Run: headless pygame with SDL's dummy video driver; simulated clock (each Clock.tick advances the game by its frame time, no real sleeping); random seed 0; keys injected as events and as key.get_pressed() state; no mouse input.
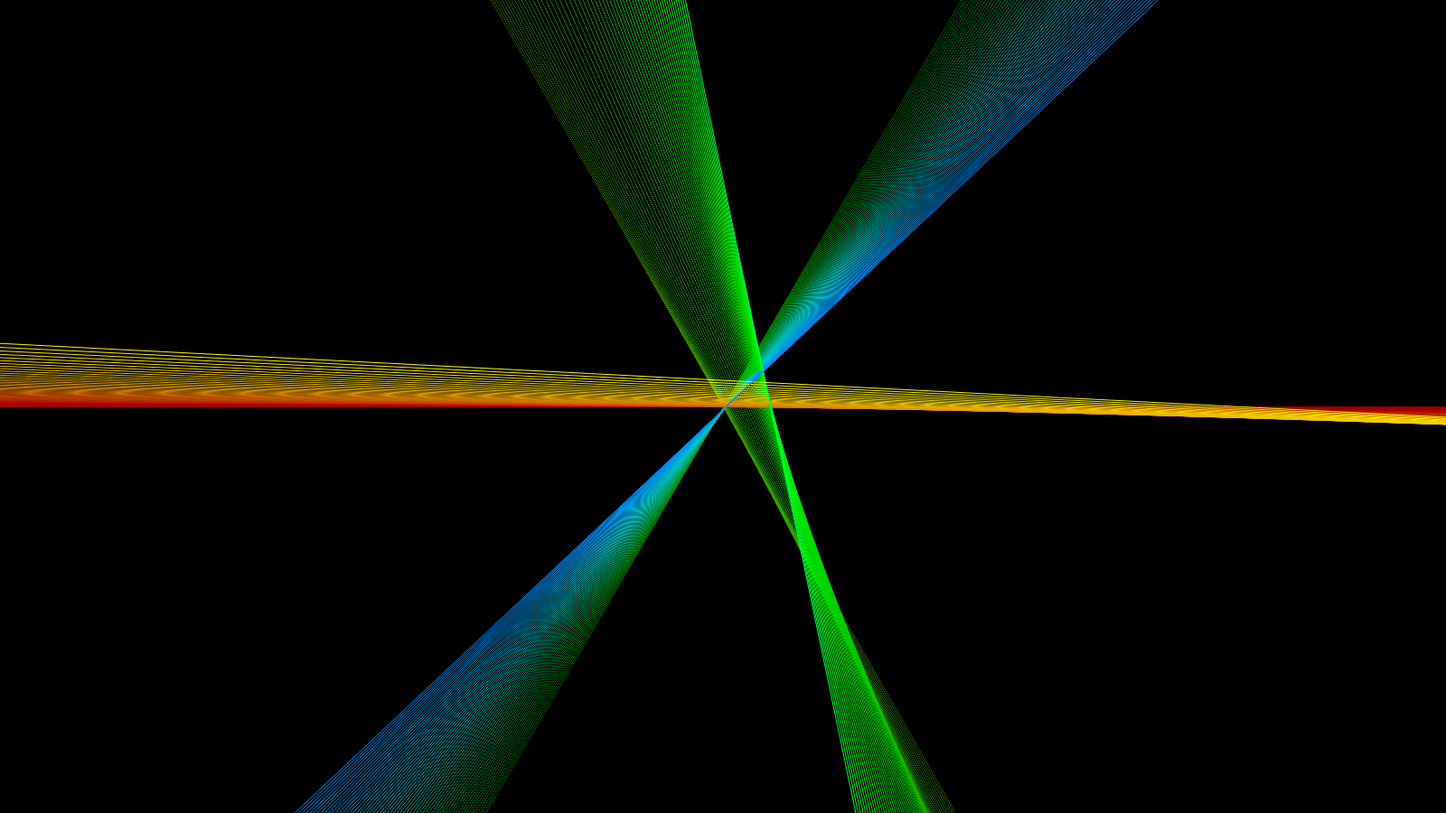
Frame 1 of 4 · flips 1–60 · no input
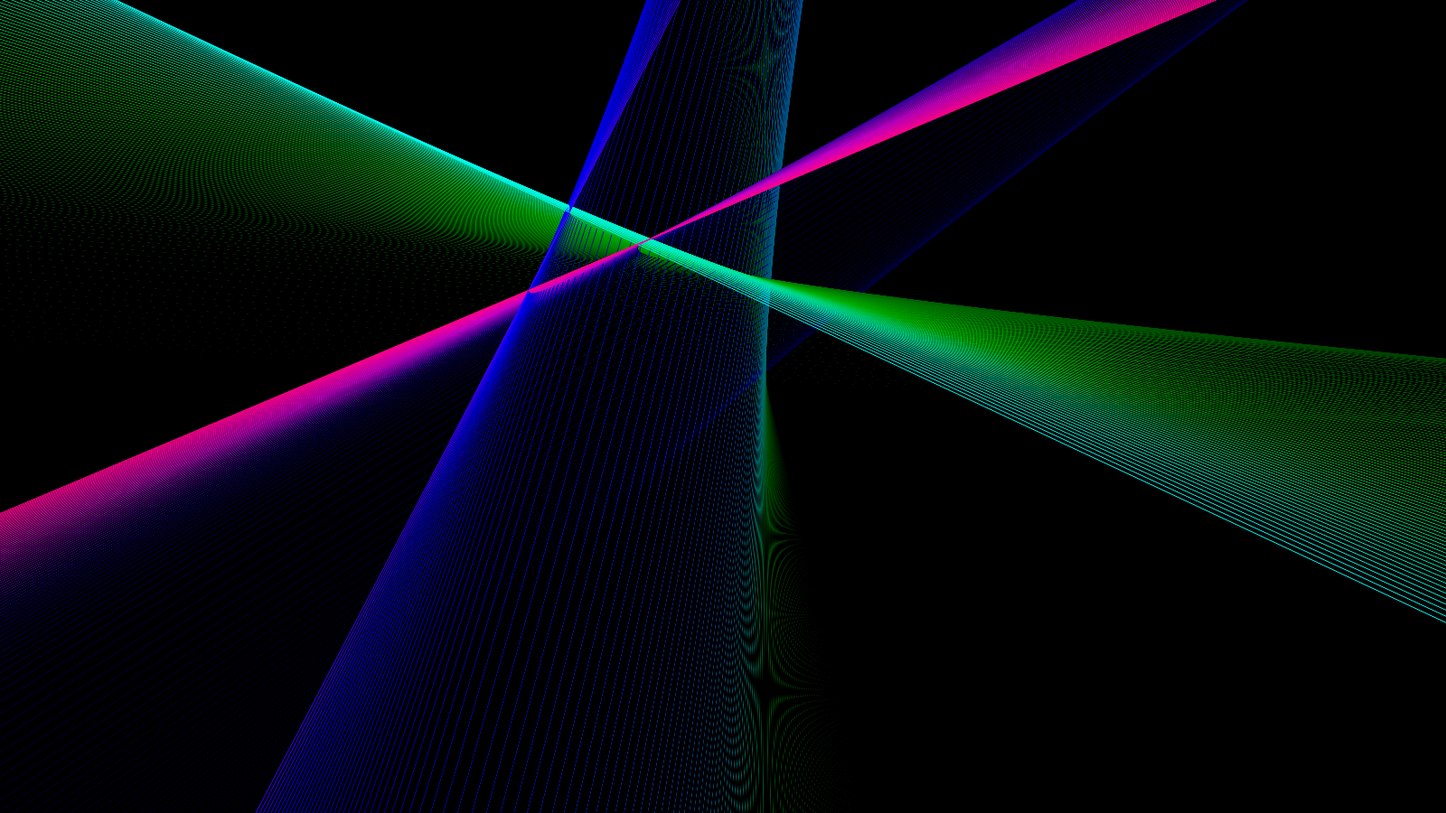
Frame 2 of 4 · flips 61–180 · tapped SPACE, RETURN · held RIGHT (→), D
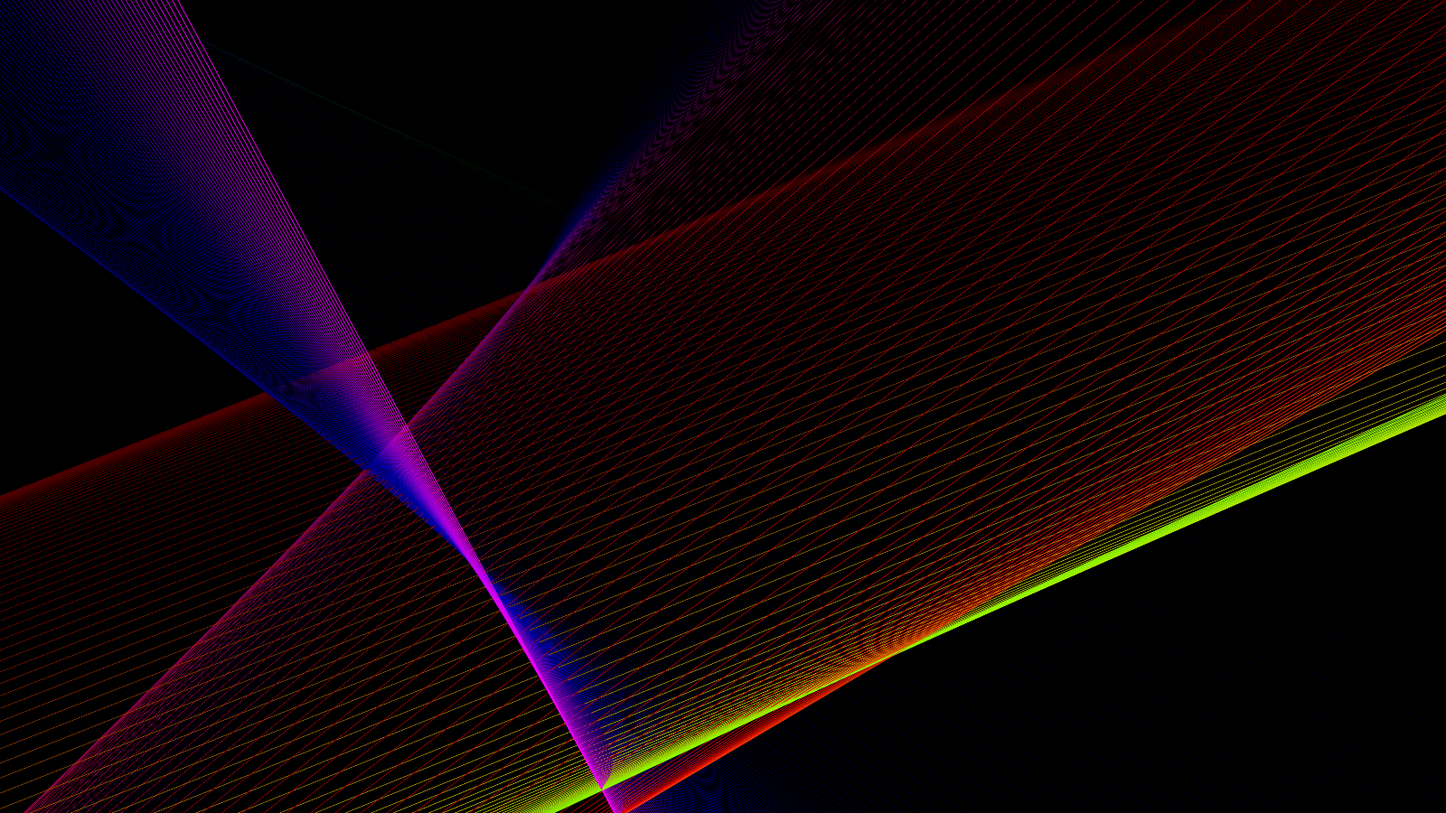
Frame 3 of 4 · flips 181–300 · held DOWN (↓), S
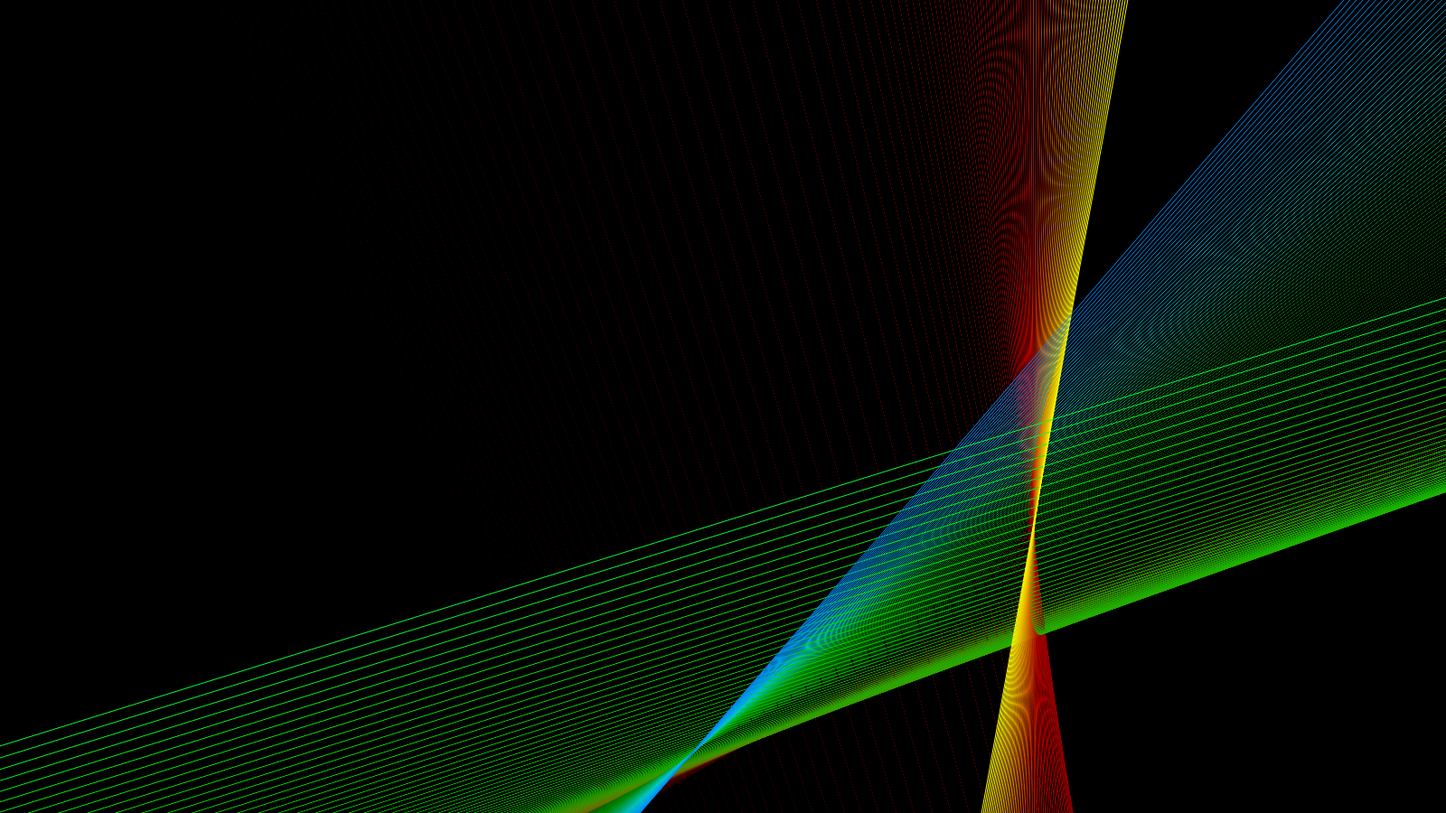
Frame 4 of 4 · flips 301–420 · held LEFT (←), A, UP (↑), W

The pygame program that drew these frames:

import pygame as pg
from math import sin


window_size = (1600, 900)

pg.init()
canvas = pg.display.set_mode(window_size)
pg.display.set_caption("Lines")
clock = pg.time.Clock()


line_length = (window_size[0] ** 2 + window_size[1] ** 2) ** 0.5
goal_distance = min(window_size) / 2
window_center = pg.Vector2(window_size) / 2

overlay = pg.Surface(window_size)
overlay.fill((2, 2, 2))

point_count = 3
points = [pg.Vector2(window_center) for i in range(point_count)]
point_angles = [i * 180 / point_count for i in range(point_count)]
point_goal = pg.Vector2()

right = pg.Vector2(1, 0)
color = pg.Color(0)


run = True
t = 0
while run:
    for ev in pg.event.get():
        if ev.type == pg.QUIT:
            run = False
            break
    
    canvas.blit(overlay, (0, 0), None, pg.BLEND_SUB)
    
    true_distance = goal_distance * sin(t / 200)
    point_goal = window_center + right.rotate(-t) * true_distance
    
    for i, point in enumerate(points):
        point_angles[i] += sin(i + t / 200) / 3
        point_angles[i] %= 360
        
        direction = right.rotate(point_angles[i])
        if point_goal != point:
            speed = (point_goal - point).normalize()
            speed = (1 - abs(direction * speed)) ** 2
            points[i] = point.lerp(point_goal, speed / 10)
            point = points[i]
        
        color.hsva = ((t + i * 74) % 360, 100, 100, 100)
        p_from = point + direction * line_length
        p_to = point - direction * line_length
        
        pg.draw.aaline(canvas, color, p_from, p_to)
        # pg.draw.circle(canvas, "red", point, 5)
    # pg.draw.circle(canvas, "green", point_goal, 7, 1)
    
    pg.display.flip()
    print(f"{clock.get_fps():.2f} fps", end="\r")
    clock.tick(60)
    t += 1

pg.quit()
